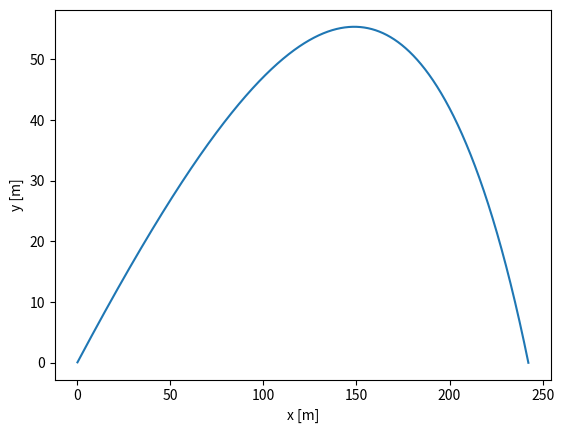

The matplotlib source for this figure: (Note: this script raises an exception after producing the figure.)
# start from Example 8.5 program odesim.py
import numpy as np
import matplotlib.pyplot as plt

# constants
g = 9.81 # m s^-2
g_mars  = 3.71	# m s^-2
m     = 1.0	# kg
rho_mars   = 0.20	# kg m^-3
rho = 1.22# kg m^-3
C     = 0.47	# unitless
R     = 0.08    # m
h     = 0.001   # seconds
theta = 30.0*(np.pi/180) # radians
v0    = 100.0	# m s^-1
const_mars = (rho_mars*C*np.pi*R**2)/(2.0*m)
const = (rho*C*np.pi*R**2)/(2.0*m) 

# define the equations of motion
def f_mars(r,const):
    x   = r[0]
    y   = r[1]
    vx  = r[2]
    vy  = r[3]
    fx  = vx
    fy  = vy
    fvx = -const*vx*np.sqrt(vx**2+vy**2)
    fvy = -g_mars-const*vy*np.sqrt(vx**2+vy**2)
    return np.array([fx,fy,fvx,fvy],float)

# define the equations of motion
def f(r,const):
    x   = r[0]
    y   = r[1]
    vx  = r[2]
    vy  = r[3]
    fx  = vx
    fy  = vy
    fvx = -const*vx*np.sqrt(vx**2+vy**2)
    fvy = -g-const*vy*np.sqrt(vx**2+vy**2)
    return np.array([fx,fy,fvx,fvy],float)
# containers for output
r = np.array([0.0,0.0,v0*np.cos(theta),v0*np.sin(theta)],float)
xpoints = []
ypoints = []

# use fourth-order Runge-Kutta
while r[1]>=0:
    k1 = h*f(r,const)
    k2 = h*f(r+0.5*k1,const)
    k3 = h*f(r+0.5*k2,const)
    k4 = h*f(r+k3,const)
    r += (k1+2*k2+2*k3+k4)/6
    xpoints.append(r[0])
    ypoints.append(r[1])

# make plot for part (b)
p1 = plt.figure(1)
plt.plot(xpoints,ypoints)
plt.xlabel("x [m]")
plt.ylabel('y [m]')
p1.show()
pl.savefig('earth.png')

r = np.array([0.0,0.0,v0*np.cos(theta),v0*np.sin(theta)],float)
xpoints = []
ypoints = []
# use fourth-order Runge-Kutta
while r[1]>=0:
    k1 = h*f_mars(r,const_mars)
    k2 = h*f_mars(r+0.5*k1,const_mars)
    k3 = h*f_mars(r+0.5*k2,const_mars)
    k4 = h*f_mars(r+k3,const_mars)
    r += (k1+2*k2+2*k3+k4)/6
    xpoints.append(r[0])
    ypoints.append(r[1])

# make part b plot for mars
p2 = plt.figure(2)
plt.plot(xpoints,ypoints)
plt.xlabel("x [m]")
plt.ylabel('y [m]')
p2.show()
p2.savefig('mars.png')

# try different values of m
p3 = plt.figure(3)
for m in [0.25,0.5,1,2,4]:
    const = (rho*C*np.pi*R**2)/(2.0*m)
    r = np.array([0.0,0.0,v0*np.cos(theta),v0*np.sin(theta)],float)
    xpoints = []
    ypoints = []

    # use fourth-order Runge-Kutta
    while r[1]>=0:
        k1 = h*f(r,const)
        k2 = h*f(r+0.5*k1,const)
        k3 = h*f(r+0.5*k2,const)
        k4 = h*f(r+k3,const)
        r += (k1+2*k2+2*k3+k4)/6
        xpoints.append(r[0])
        ypoints.append(r[1])

    plt.plot(xpoints,ypoints,label='m = '+str(m)+' kg')

plt.xlabel("x [m]")
plt.ylabel('y [m]')
plt.legend()
p3.show()
p3.savefig('earth_multi.png')
# try different values of m for mars
p4= plt.figure(4)
for m in [0.25,0.5,1,2,4]:
    const = (rho_mars*C*np.pi*R**2)/(2.0*m)
    r = np.array([0.0,0.0,v0*np.cos(theta),v0*np.sin(theta)],float)
    xpoints = []
    ypoints = []

    # use fourth-order Runge-Kutta
    while r[1]>=0:
        k1 = h*f_mars(r,const)
        k2 = h*f_mars(r+0.5*k1,const)
        k3 = h*f_mars(r+0.5*k2,const)
        k4 = h*f_mars(r+k3,const)
        r += (k1+2*k2+2*k3+k4)/6
        xpoints.append(r[0])
        ypoints.append(r[1])

    plt.plot(xpoints,ypoints,label='m = '+str(m)+' kg')

plt.xlabel("x [m]")
plt.ylabel('y [m]')
plt.legend()
p4.show()
p4.savefig('mars_multi.png')
